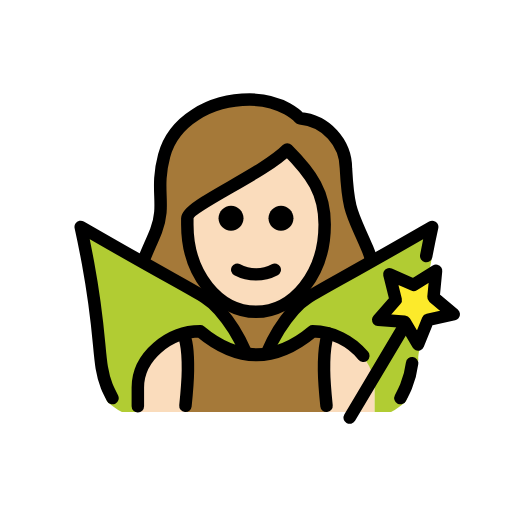
t = 0.00 s
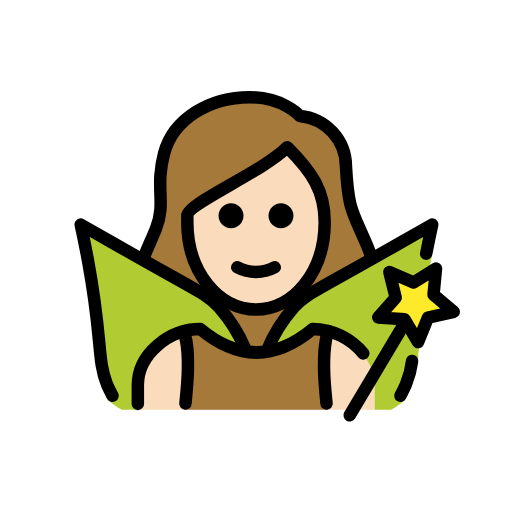
t = 0.48 s
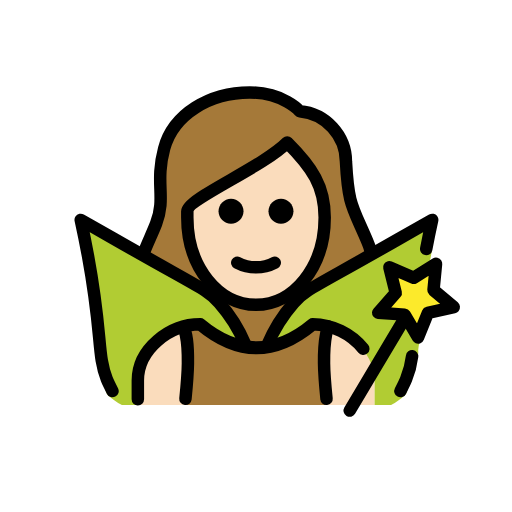
t = 1.43 s
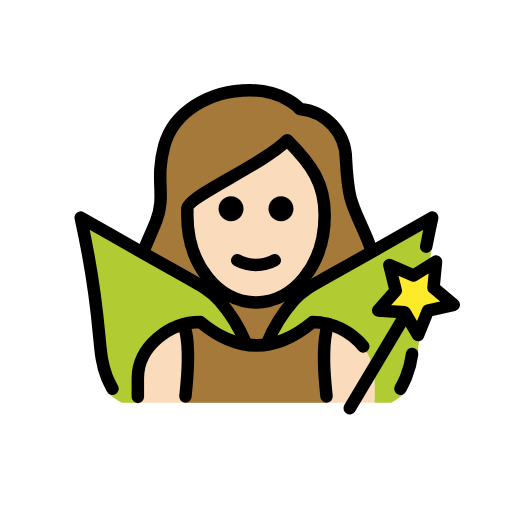
t = 1.90 s
t = 2.38 s: frame unchanged from t = 1.43 s, image omitted
t = 3.33 s: frame unchanged from t = 0.48 s, image omitted

The animated SVG that drew these frames (rendered in a browser with its animation timeline set to each time). Animation: 1 SMIL element (animateTransform=1); one cycle of 3.80 s, repeats indefinitely.

<?xml version='1.0' encoding='utf-8'?>
<svg xmlns="http://www.w3.org/2000/svg" id="emoji" viewBox="-5 -5 82 82" version="1.1" width="200" height="200" role="img">
  <title>OpenMoji: woman fairy: light skin tone</title><g><g id="hair">
    <path fill="#a57939" d="M18.1548,47.3779c1.1226,1.0189,2.3391,1.9294,3.6331,2.7193c1.5566-1.1839,3.4138-1.908,5.361-2.09 c6.209,5.0127,12.4951,5.0127,18.7,0c1.5144,0.1118,2.9696,0.6349,4.2087,1.5128c1.0534-0.6931,2.0475-1.4724,2.972-2.33 c1.1884-0.7148,3.125-8.2822,0.3916-13.0253c-0.4387-0.8534-0.8251-1.7327-1.1573-2.6329 c-1.4726-3.27-2.0234-4.4927-2.3486-10.5238c0.0273-3.6929-3.794-6.7843-7.4746-7.0928c-0.266-0.0182-0.5139-0.1418-0.6885-0.3433 c-0.0928-0.1-2.4082-2.6548-7.2432-2.6548c-6.2,0-11.4413,3.3818-12.743,8.2261c-0.534,2.0122-0.7248,4.1001-0.5645,6.1758 c0.2039,2.019-0.0563,4.0579-0.7607,5.961c-0.2481,0.756-0.6269,1.4627-1.1192,2.0878 C15.5491,37.7881,18.3469,47.6709,18.1548,47.3779z" />
  </g>
  <g id="skin">
    <path fill="#fadcbc" d="M25.5748,29.4834v0.957c0,7.6494,4.6093,13.6426,10.4941,13.6426S46.5628,38.09,46.5628,30.44 c0-4.6533-1.7784-7.5151-5.2842-11.1343c-2.8304,2.1706-5.8369,4.1012-8.9883,5.772 C29.6438,26.5923,26.0354,28.6474,25.5748,29.4834z" />
    <path fill="#fadcbc" d="M17,61v-4c0-4.9941,5.0078-9,10-9c6,5,12,5,18,0c4.9941,0,10,4.0059,10,9v4" />
  </g>
  <g id="color">
    <path fill="#B1CC33" d="M64.2206,31.343c-0.28,1.27,0.3061,2.9919-0.1539,5.4719c-0.46,2.52-0.6695,4.4305-1.0495,7.7605 c-0.67,6.01-1.0319,6.9518-1.0219,7.9518c-0.042,1.0297-1.5076,5.1479-1.7648,6.1458c-0.0487,0.1797-0.1157,0.354-0.2,0.52 c-0.0507,0.0841-0.1075,0.1643-0.17,0.24c-0.681,0.6066-1.4292,1.1334-2.23,1.57L55,61v-3.8327c0-4.99-4.9294-9.0043-9.9294-9.0043 c-2.1181,1.9044-4.7324,3.1699-7.54,3.65c0.9864-2.6874,2.5225-5.1396,4.51-7.2c1.35-1.35,6.54-4.33,16.87-10.25 C61.1305,33.093,62.9706,32.043,64.2206,31.343z" />
    <path fill="#B1CC33" d="M34.6206,51.8131c-2.8121-0.4755-5.4307-1.7415-7.55-3.65c-4.99,0-10,4.01-10,9v3.84h-2.55 c-0.805-0.4348-1.5567-0.9617-2.24-1.57c-0.0574-0.0772-0.1108-0.1573-0.16-0.24c-0.0937-0.1617-0.1612-0.3372-0.2-0.52 c-0.2626-0.9972-0.4168-2.0197-0.46-3.05c0.02-1-0.38-4-1.05-10.01c-0.37-3.33-0.85-5.98-1.32-8.5c-0.46-2.48-0.88-4.5-1.16-5.77 c1.24,0.7,3.08,1.75,5.3,3.02c10.33,5.92,15.52,8.9,16.87,10.25c1.891,1.96,3.3761,4.2743,4.37,6.81L34.6206,51.8131z" />
    <polygon fill="#FCEA2B" points="61.9508,50.163 59.7998,46.514 55.5748,46.218 58.3798,43.045 57.3558,38.935 61.2408,40.622 64.8328,38.378 64.4288,42.594 67.6728,45.317 63.5388,46.236" />
    <path fill="#A57939" d="M24.7,61c0.1979-1.9479,0.3825-5.3371,0.3971-6.6899c0.0484-4.4969-0.7975-5.8392-0.7975-5.8392 c0.904-0.2618,1.8406-0.4026,2.7767-0.4026c6,5,12,5,18,0c0.8579,0.0117,1.7011,0.1266,2.5139,0.3363l0.0006,0.0002 c0,0-0.7422,1.4085-0.6938,5.9054c0.0146,1.3528,0.1992,4.742,0.3971,6.6899" />
  </g>
  <g id="line">
    <path fill="none" stroke="#000000" stroke-linecap="round" stroke-linejoin="round" stroke-width="2" d="M54.3448,36.2334 c-0.1387-0.4879-0.3092-0.9661-0.5105-1.4316c-2.4043-5.67-3.042-5.6426-3.4287-12.8223 c-0.0322-4.1856-3.2362-7.6631-7.4052-8.0371c0,0-2.6-3-8-3c-6.4317,0-12.23,3.4658-13.709,8.9658 c-1.5,5.583,0.3447,7.834-1.291,12.0342c-0.622,1.5982-1.3964,3.1465-1.993,4.7286" />
    <path d="M42.0003,29.9424c0,1.1046-0.8954,2-2,2s-2-0.8954-2-2s0.8954-2,2-2S42.0003,28.8378,42.0003,29.9424" />
    <path d="M34.0003,29.9424c0,1.1046-0.8954,2-2,2c-1.1046,0-2-0.8954-2-2s0.8954-2,2-2 C33.1049,27.9424,34.0003,28.8378,34.0003,29.9424" />
    <path fill="none" stroke="#000000" stroke-linejoin="round" stroke-width="2" d="M25.0003,30.9424c0,8,5,14,11,14s11-6,11-14 c0-5-2-8-6-12c-4,4-16,9-16,11V30.9424z" />
    <path fill="none" stroke="#000000" stroke-linecap="round" stroke-linejoin="round" stroke-width="2" d="M33.0003,38.1924 c1.875,1,4.125,1,6,0" />
    <path fill="none" stroke="#000000" stroke-linecap="round" stroke-linejoin="round" stroke-width="2" d="M37.7929,51.4488 c1.0309-2.496,2.4667-4.8047,4.2495-6.8331c1.983-2.2291,2.9034-2.25,16.8669-10.2481c2.2246-1.2743,4.0655-2.3206,5.3082-3.0253 c-0.2364,1.0767-0.5789,2.685-0.9563,4.6577" />
    <path fill="none" stroke="#000000" stroke-linecap="round" stroke-linejoin="round" stroke-width="2" d="M59.1293,58.7552 c0.0972-0.1878,0.7619-1.5115,0.9072-1.88c0.4825-1.1863,0.8064-2.4301,0.9641-3.6992" />
    <path fill="none" stroke="#000000" stroke-linecap="round" stroke-linejoin="round" stroke-width="2" d="M13.0155,58.7552 c-0.0973-0.1878-0.7619-1.5115-0.9072-1.88c-1.5871-4.025-0.647-6.9374-3.0149-19.7594c-0.4587-2.4838-0.8866-4.5-1.1662-5.7736 c1.2428,0.7047,3.0837,1.751,5.3083,3.0253c13.9634,7.998,14.8839,8.019,16.8668,10.2481c1.7273,1.9632,3.1284,4.1908,4.15,6.5979" />
    <line x1="59.4341" x2="51.0052" y1="47.742" y2="61.8825" fill="none" stroke="#000000" stroke-linecap="round" stroke-linejoin="round" stroke-width="2" />
    <polygon fill="none" stroke="#000000" stroke-linecap="round" stroke-linejoin="round" stroke-width="2" points="61.9508,50.163 59.7998,46.514 55.5748,46.218 58.3798,43.045 57.3558,38.935 61.2408,40.622 64.8328,38.378 64.4288,42.594 67.6728,45.317 63.5388,46.236" />
    <path fill="none" stroke="#000000" stroke-linecap="round" stroke-linejoin="round" stroke-width="2" d="M17.0763,60.0683v-3 c0-4.9941,5.0078-9,10-9c6,5,12,5,18,0c3.1629,0.0432,6.1254,1.4887,8.1051,3.915" />
    <path fill="none" stroke="#000000" stroke-linecap="round" stroke-linejoin="round" stroke-width="2" d="M24.41,48.6432 c0,0,0.7355,1.17,0.6871,5.6669C25.0825,55.6629,24.8979,58.0521,24.7,60" />
    <path fill="none" stroke="#000000" stroke-linecap="round" stroke-linejoin="round" stroke-width="2" d="M47.5908,48.4047 c0,0-0.7422,1.4085-0.6938,5.9054c0.0146,1.3528,0.1992,3.742,0.3971,5.6899" />
  </g>
<animateTransform attributeName="transform" type="translate" values="0 0;0 -1.5;0 0" dur="3.8s" repeatCount="indefinite" /></g></svg>
